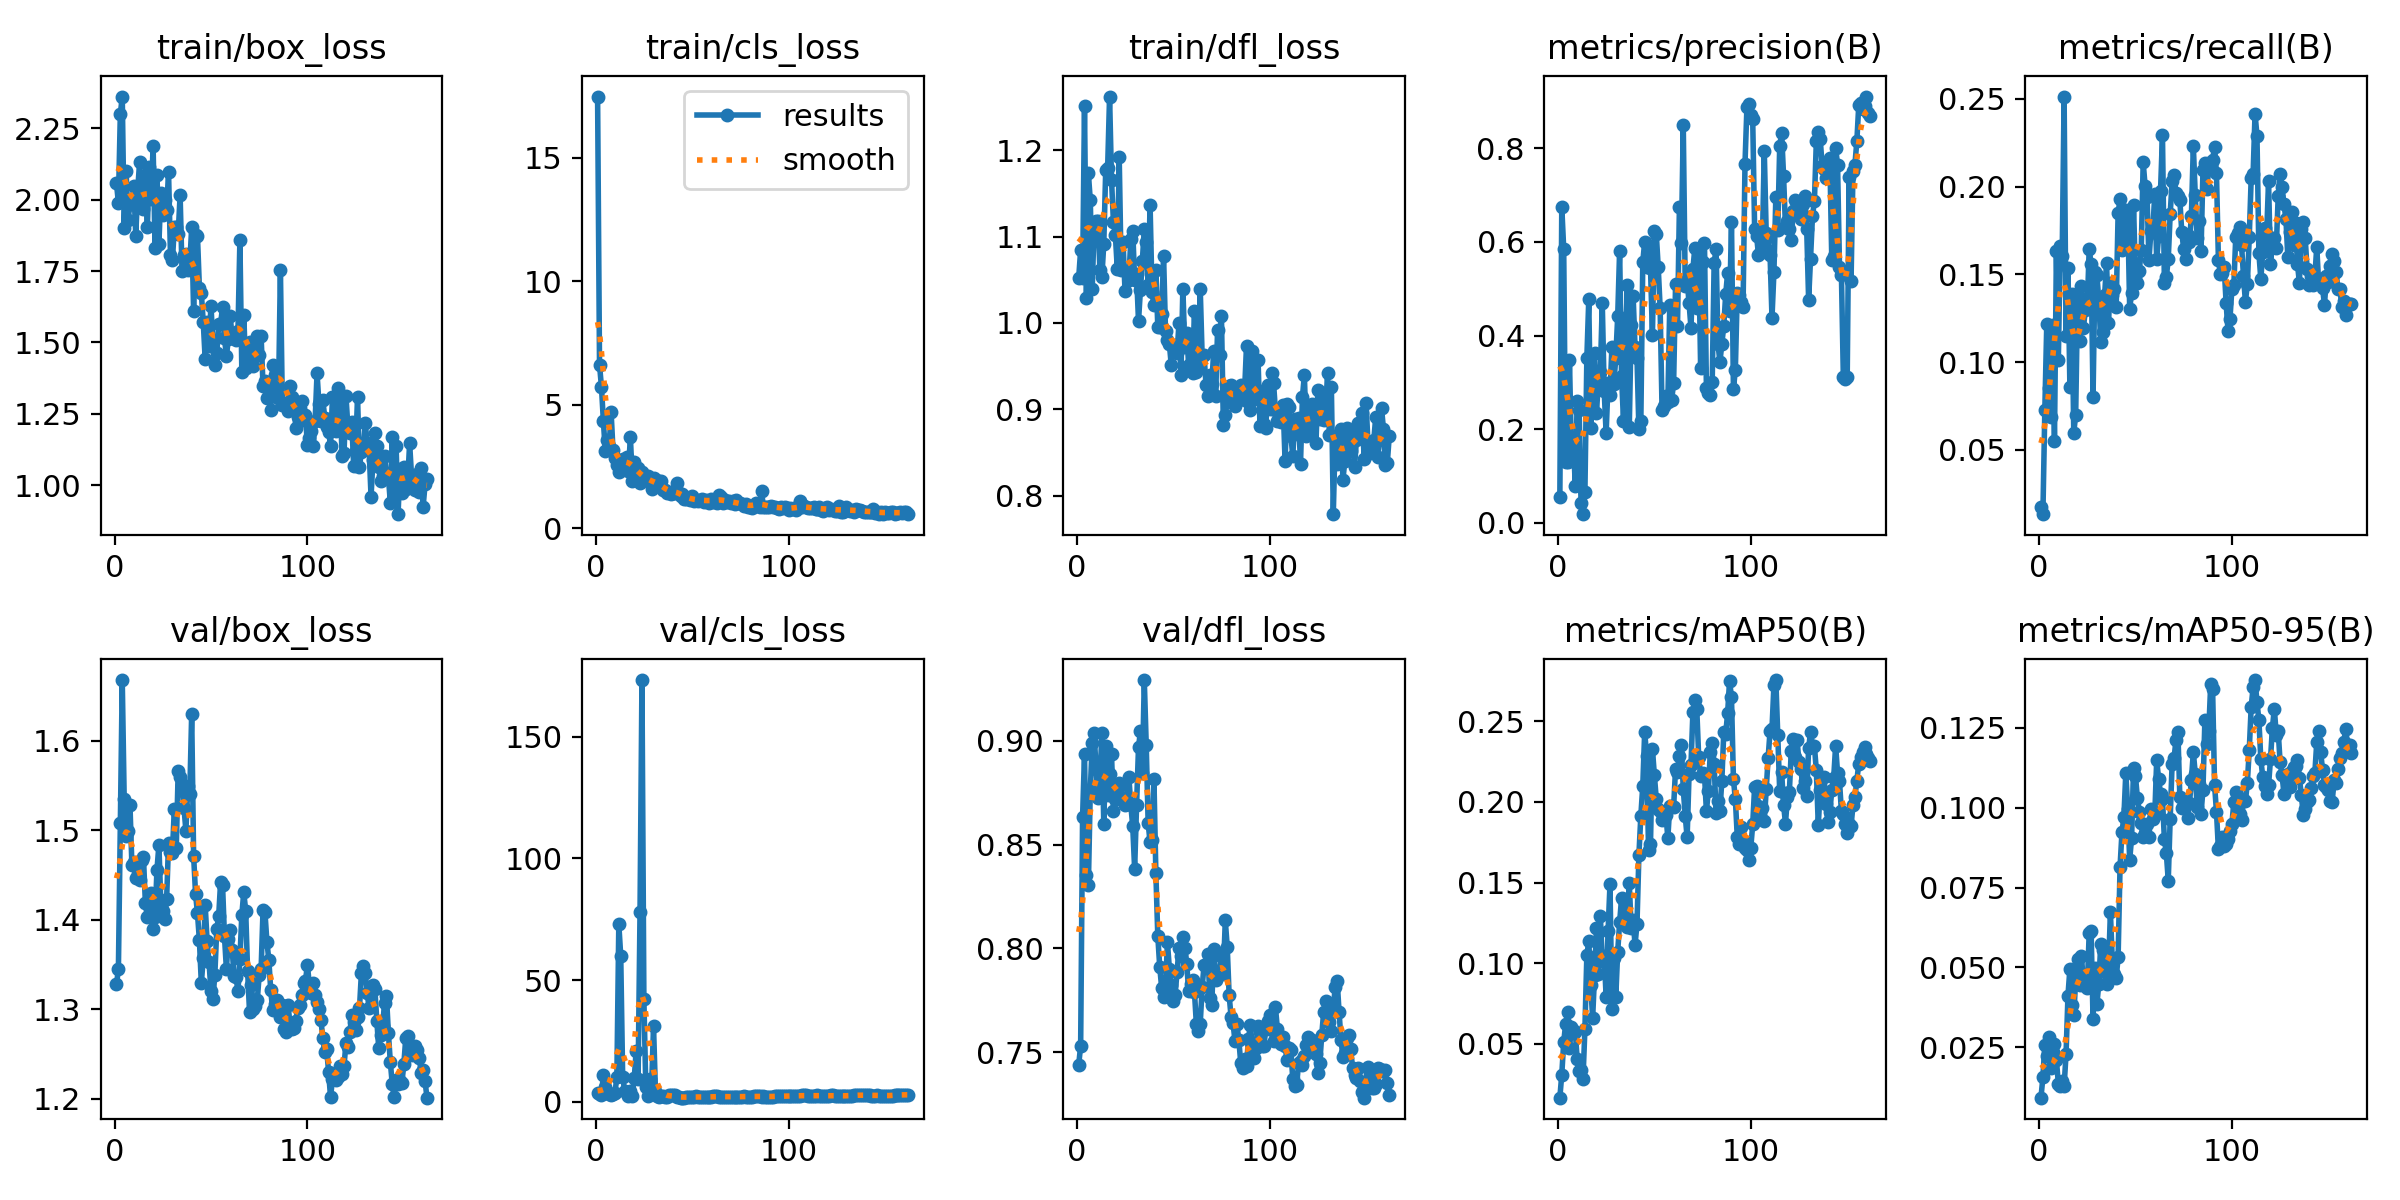

The table this chart was drawn from, first rows:
epoch, time, train/box_loss, train/cls_loss, train/dfl_loss, metrics/precision(B), metrics/recall(B), metrics/mAP50(B), metrics/mAP50-95(B), val/box_loss, val/cls_loss, val/dfl_loss, lr/pg0, lr/pg1, lr/pg2
1, 7.529, 2.058, 17.48, 1.052, 0.05475, 0.01758, 0.0166, 0.00919, 1.328, 3.633, 0.744, 7.777e-05, 7.777e-05, 7.777e-05
2, 13.33, 1.99, 6.613, 1.084, 0.6751, 0.01333, 0.03096, 0.01559, 1.344, 3.018, 0.7531, 0.0001659, 0.0001659, 0.0001659
3, 19.21, 2.3, 5.716, 1.052, 0.5854, 0.07262, 0.05097, 0.02584, 1.508, 2.782, 0.8632, 0.0002532, 0.0002532, 0.0002532
4, 25.05, 2.361, 4.33, 1.251, 0.1309, 0.1214, 0.06229, 0.02235, 1.668, 10.89, 0.8938, 0.0003398, 0.0003398, 0.0003398
5, 30.82, 1.903, 3.119, 1.029, 0.1292, 0.08526, 0.06944, 0.02831, 1.535, 5.982, 0.8355, 0.0004255, 0.0004255, 0.0004255
6, 36.64, 2.101, 3.55, 1.173, 0.3471, 0.06878, 0.04724, 0.01863, 1.493, 3.486, 0.8304, 0.0005104, 0.0005104, 0.0005104
7, 42.37, 1.928, 3.309, 1.142, 0.1474, 0.1213, 0.06045, 0.0236, 1.499, 3.025, 0.8759, 0.0005946, 0.0005946, 0.0005946
8, 48.1, 1.984, 4.696, 1.04, 0.1787, 0.05516, 0.05855, 0.02601, 1.528, 2.64, 0.8991, 0.0006779, 0.0006779, 0.0006779
9, 53.81, 1.987, 3.143, 1.113, 0.07883, 0.1633, 0.05736, 0.02102, 1.461, 3.325, 0.9037, 0.0007604, 0.0007604, 0.0007604
10, 59.55, 2.047, 2.856, 1.118, 0.2611, 0.1011, 0.04036, 0.01363, 1.464, 3.511, 0.8864, 0.0008421, 0.0008421, 0.0008421
11, 65.25, 1.874, 2.568, 1.118, 0.2407, 0.1661, 0.03299, 0.0129, 1.446, 10.34, 0.8722, 0.0009231, 0.0009231, 0.0009231
12, 70.96, 2.033, 2.274, 1.061, 0.04176, 0.1606, 0.03392, 0.01435, 1.451, 73.03, 0.8807, 0.001003, 0.001003, 0.001003
13, 76.69, 2.132, 2.516, 1.053, 0.01872, 0.2513, 0.02801, 0.01282, 1.444, 59.88, 0.9038, 0.001051, 0.001051, 0.001051
14, 82.4, 1.988, 2.798, 1.092, 0.06683, 0.115, 0.0593, 0.02278, 1.467, 10.29, 0.8598, 0.001046, 0.001046, 0.001046
15, 88.1, 1.967, 2.668, 1.177, 0.3515, 0.1537, 0.1048, 0.04118, 1.469, 4.454, 0.8972, 0.001041, 0.001041, 0.001041
16, 93.89, 2.086, 2.888, 1.179, 0.4773, 0.08564, 0.1137, 0.04956, 1.418, 3.503, 0.8739, 0.001036, 0.001036, 0.001036
17, 99.7, 1.903, 2.303, 1.262, 0.2028, 0.1385, 0.08636, 0.0381, 1.402, 2.448, 0.8841, 0.001031, 0.001031, 0.001031
18, 105.4, 2.115, 3.689, 1.166, 0.3273, 0.0596, 0.06598, 0.03504, 1.422, 4.477, 0.8936, 0.001026, 0.001026, 0.001026
19, 111.1, 2.003, 1.924, 1.117, 0.3625, 0.07011, 0.09262, 0.04601, 1.429, 2.487, 0.8661, 0.001021, 0.001021, 0.001021
20, 116.8, 2.188, 2.693, 1.101, 0.2343, 0.1382, 0.1216, 0.05253, 1.389, 9.588, 0.8719, 0.001016, 0.001016, 0.001016
21, 122.6, 1.831, 2.178, 1.063, 0.3058, 0.1122, 0.09314, 0.04447, 1.403, 20.92, 0.874, 0.001011, 0.001011, 0.001011
22, 128.3, 2.087, 2.43, 1.192, 0.3213, 0.1431, 0.1295, 0.05354, 1.456, 9.333, 0.8797, 0.001006, 0.001006, 0.001006
23, 134.2, 1.845, 1.833, 1.062, 0.469, 0.1192, 0.1016, 0.04507, 1.484, 77.82, 0.8787, 0.001001, 0.001001, 0.001001
24, 139.9, 2.024, 2.271, 1.093, 0.281, 0.1297, 0.1043, 0.04675, 1.418, 173.3, 0.8708, 0.000996, 0.000996, 0.000996
25, 145.6, 1.946, 2.047, 1.037, 0.1913, 0.1311, 0.07921, 0.04356, 1.41, 42.04, 0.8692, 0.000991, 0.000991, 0.000991
26, 151.3, 2, 2.039, 1.06, 0.2984, 0.1646, 0.1199, 0.06079, 1.4, 6.191, 0.8715, 0.000986, 0.000986, 0.000986
27, 157.1, 1.963, 2.103, 1.05, 0.2737, 0.1558, 0.1489, 0.06132, 1.423, 2.52, 0.8827, 0.000981, 0.000981, 0.000981
28, 162.9, 2.097, 1.91, 1.097, 0.3755, 0.07982, 0.07168, 0.03374, 1.486, 9.27, 0.8691, 0.000976, 0.000976, 0.000976
29, 168.6, 1.806, 1.59, 1.107, 0.2963, 0.1513, 0.1032, 0.04985, 1.476, 6.15, 0.8589, 0.000971, 0.000971, 0.000971
30, 174.3, 1.787, 2.032, 1.05, 0.353, 0.1494, 0.07892, 0.03855, 1.475, 31, 0.8382, 0.000966, 0.000966, 0.000966
31, 180.1, 1.903, 1.763, 1.057, 0.4408, 0.1352, 0.1072, 0.04487, 1.524, 4.356, 0.869, 0.000961, 0.000961, 0.000961
32, 185.8, 1.906, 1.903, 1.002, 0.5815, 0.1116, 0.1253, 0.05747, 1.48, 2.411, 0.897, 0.000956, 0.000956, 0.000956
33, 191.5, 1.88, 1.915, 1.039, 0.3142, 0.1174, 0.1404, 0.05542, 1.566, 2.098, 0.9045, 0.000951, 0.000951, 0.000951
34, 197.2, 2.016, 1.912, 1.072, 0.2175, 0.1381, 0.1397, 0.0486, 1.56, 2.335, 0.8846, 0.000946, 0.000946, 0.000946
35, 202.9, 1.749, 1.551, 1.109, 0.3794, 0.1562, 0.1259, 0.04485, 1.551, 2.548, 0.9293, 0.000941, 0.000941, 0.000941
36, 208.6, 1.808, 1.522, 1.094, 0.5071, 0.1224, 0.1225, 0.04895, 1.525, 2.051, 0.8981, 0.000936, 0.000936, 0.000936
37, 214.4, 1.811, 1.414, 1.044, 0.2044, 0.1448, 0.1496, 0.06729, 1.499, 1.91, 0.8604, 0.000931, 0.000931, 0.000931
38, 220.2, 1.754, 1.469, 1.137, 0.4231, 0.1379, 0.1217, 0.05192, 1.549, 2.664, 0.8511, 0.000926, 0.000926, 0.000926
39, 225.9, 1.772, 1.377, 1.036, 0.4844, 0.1419, 0.1267, 0.04787, 1.54, 2.605, 0.8524, 0.000921, 0.000921, 0.000921
40, 231.6, 1.904, 1.431, 1.021, 0.3752, 0.1314, 0.1114, 0.04666, 1.63, 2.879, 0.8817, 0.000916, 0.000916, 0.000916
41, 237.4, 1.61, 1.434, 1.062, 0.3529, 0.1849, 0.1244, 0.05319, 1.471, 2.599, 0.8363, 0.000911, 0.000911, 0.000911
42, 243.1, 1.877, 1.841, 0.9956, 0.1999, 0.1928, 0.1672, 0.08153, 1.429, 1.79, 0.806, 0.000906, 0.000906, 0.000906
43, 248.6, 1.872, 1.425, 0.9957, 0.2183, 0.1639, 0.1916, 0.0923, 1.407, 1.778, 0.7912, 0.000901, 0.000901, 0.000901
44, 254, 1.691, 1.293, 1.011, 0.557, 0.1691, 0.2099, 0.0972, 1.377, 1.685, 0.781, 0.000896, 0.000896, 0.000896
45, 259.4, 1.673, 1.371, 1.078, 0.6009, 0.1867, 0.2437, 0.111, 1.329, 1.671, 0.7768, 0.000891, 0.000891, 0.000891
46, 264.9, 1.572, 1.169, 0.9907, 0.5456, 0.1851, 0.2283, 0.09951, 1.357, 1.738, 0.7803, 0.000886, 0.000886, 0.000886
47, 270.2, 1.44, 1.183, 0.9804, 0.582, 0.1302, 0.1702, 0.08364, 1.416, 2.077, 0.8029, 0.000881, 0.000881, 0.000881
48, 275.5, 1.572, 1.222, 0.9755, 0.5451, 0.1396, 0.174, 0.09069, 1.376, 2.061, 0.7902, 0.000876, 0.000876, 0.000876
49, 280.8, 1.489, 1.133, 0.9509, 0.4015, 0.1898, 0.233, 0.1124, 1.352, 1.775, 0.7825, 0.000871, 0.000871, 0.000871
50, 286.3, 1.629, 1.284, 0.973, 0.6235, 0.1477, 0.2168, 0.11, 1.32, 1.749, 0.7746, 0.000866, 0.000866, 0.000866
51, 291.6, 1.5, 1.109, 0.9748, 0.6175, 0.1452, 0.2018, 0.103, 1.311, 1.936, 0.7777, 0.000861, 0.000861, 0.000861
52, 296.9, 1.421, 1.147, 0.965, 0.5466, 0.1522, 0.1955, 0.09876, 1.338, 2.271, 0.7887, 0.000856, 0.000856, 0.000856
53, 302.2, 1.462, 1.089, 1, 0.4593, 0.1641, 0.1941, 0.09514, 1.389, 2.09, 0.8, 0.000851, 0.000851, 0.000851
54, 307.6, 1.564, 1.135, 0.9402, 0.2418, 0.2138, 0.189, 0.09089, 1.404, 1.833, 0.7964, 0.000846, 0.000846, 0.000846
55, 312.9, 1.564, 1.183, 1.04, 0.249, 0.2004, 0.1913, 0.0922, 1.442, 1.845, 0.8053, 0.000841, 0.000841, 0.000841
56, 318.2, 1.625, 1.059, 0.9726, 0.2709, 0.1943, 0.1921, 0.09488, 1.439, 1.894, 0.8, 0.000836, 0.000836, 0.000836
57, 323.6, 1.516, 1.153, 0.9887, 0.2586, 0.1582, 0.1777, 0.09088, 1.381, 1.946, 0.7925, 0.000831, 0.000831, 0.000831
58, 328.9, 1.451, 1.093, 0.9508, 0.4658, 0.1746, 0.1977, 0.09955, 1.345, 1.843, 0.7796, 0.000826, 0.000826, 0.000826
59, 334.2, 1.511, 1.031, 0.9768, 0.2631, 0.1748, 0.1973, 0.0966, 1.378, 1.896, 0.7829, 0.000821, 0.000821, 0.000821
60, 339.5, 1.591, 1.173, 0.942, 0.2995, 0.1959, 0.1972, 0.09759, 1.389, 2.044, 0.7846, 0.000816, 0.000816, 0.000816
... 102 more rows
